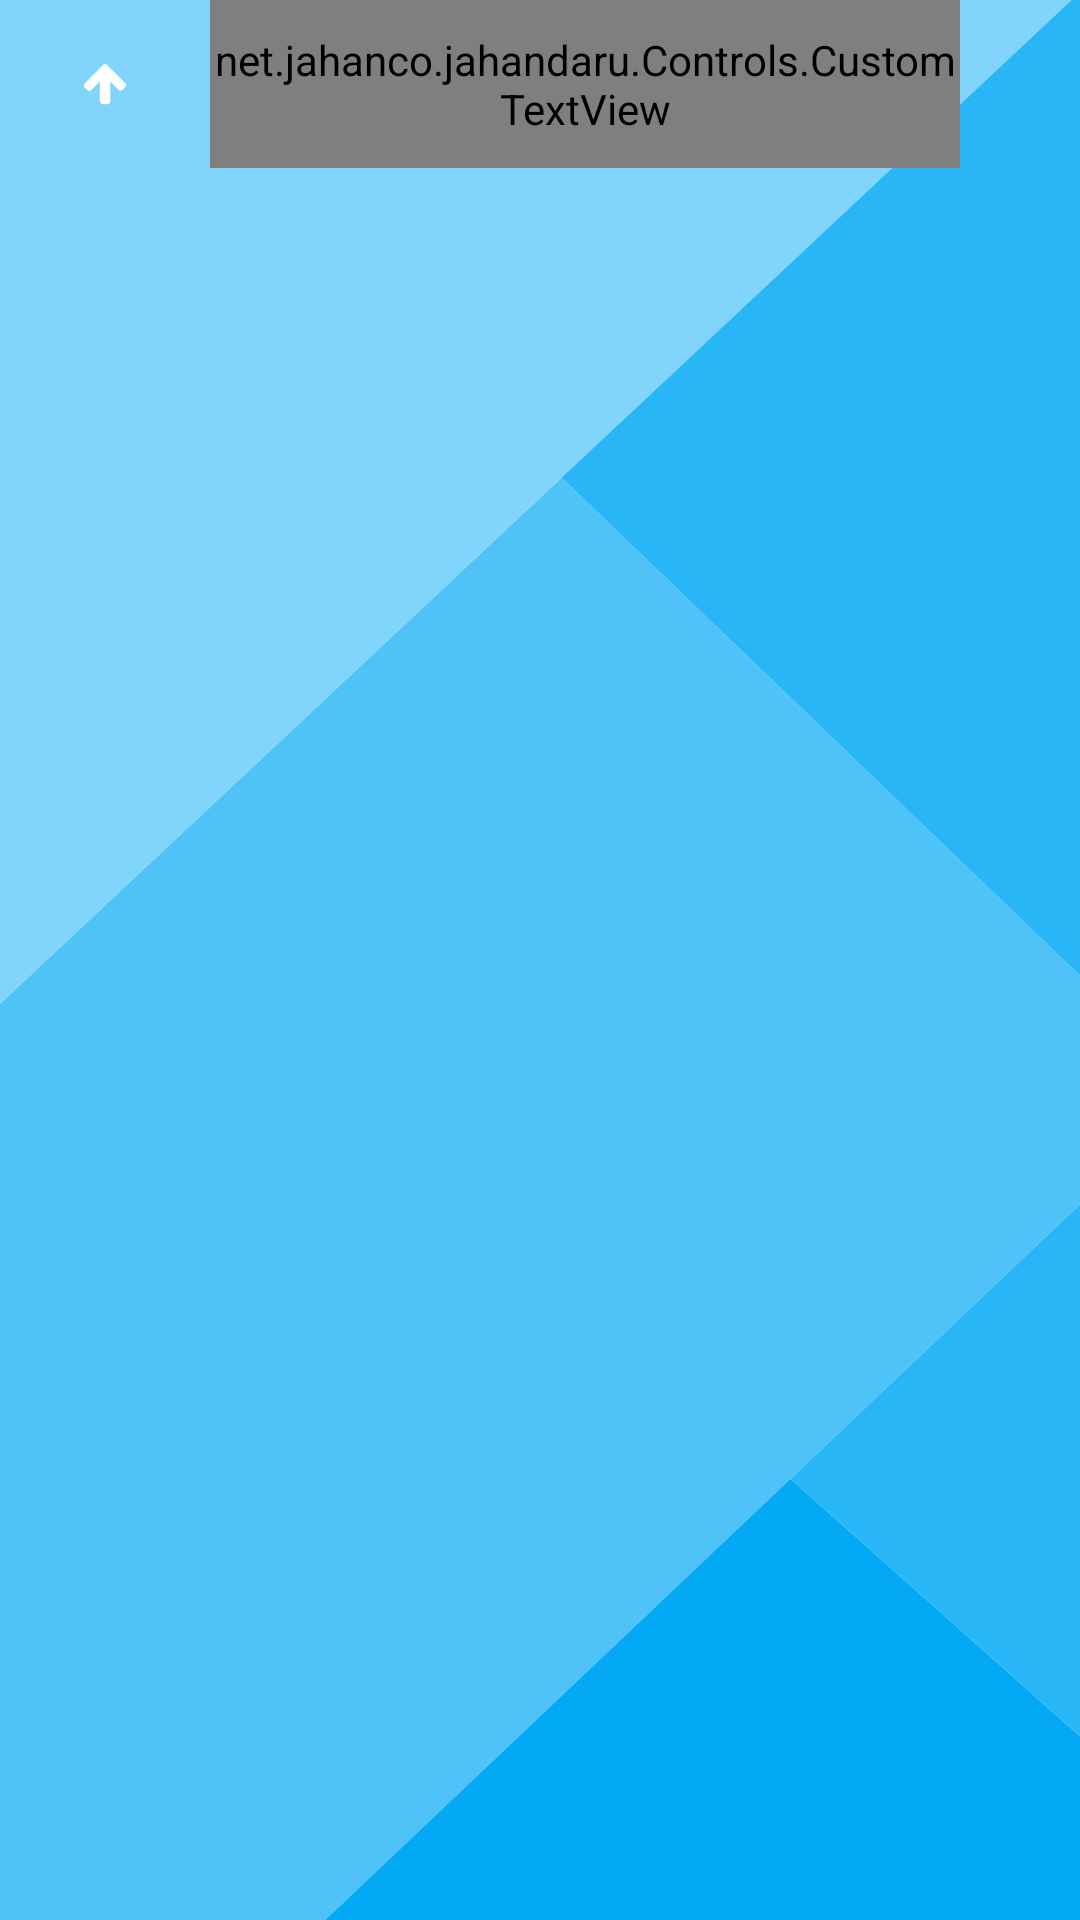

This screen was rendered from an Android layout file. Write that file and the resources it references.
<!-- AndroidManifest.xml: application theme AppTheme -->
<!-- res/layout/activity_medicinal_plants.xml -->
<?xml version="1.0" encoding="utf-8"?>
<RelativeLayout xmlns:android="http://schemas.android.com/apk/res/android"
    xmlns:app="http://schemas.android.com/apk/res-auto"
    xmlns:tools="http://schemas.android.com/tools"
    android:layout_width="match_parent"
    android:layout_height="match_parent">

    <LinearLayout
        android:layout_width="match_parent"
        android:layout_height="match_parent"
        android:background="@drawable/ic_plant_back"
        android:orientation="vertical"
        tools:context="net.jahanco.jahandaru.Activities.MedicinalPlantsActivity">

        <LinearLayout
            android:layout_width="match_parent"
            android:layout_height="?attr/actionBarSize"
            android:orientation="horizontal">

            <android.support.v7.widget.AppCompatImageView
                android:id="@+id/back"
                android:layout_width="wrap_content"
                android:layout_height="wrap_content"
                android:layout_gravity="center"
                android:paddingLeft="20dp"
                android:paddingRight="20dp"
                app:srcCompat="@drawable/ic_arrow_upward_black_24dp" />

            <net.jahanco.jahandaru.Controls.CustomTextView
                android:layout_width="0dp"
                android:layout_height="match_parent"
                android:layout_weight="1"
                android:gravity="center"
                android:text="داروهای گیاهی"
                android:textSize="32sp"
                app:fontName="ojan" />

            <android.support.v7.widget.AppCompatImageView
                android:layout_width="wrap_content"
                android:layout_height="wrap_content"
                android:layout_gravity="center"
                android:paddingLeft="20dp"
                android:paddingRight="20dp"
                android:visibility="invisible"
                app:srcCompat="@drawable/ic_search_black_24dp" />
        </LinearLayout>

        <android.support.v7.widget.RecyclerView
            android:id="@+id/medical_item_list"
            android:layout_width="match_parent"
            android:layout_height="0dp"
            android:layout_weight="1" />

        <LinearLayout
            android:id="@+id/upgrade_premium"
            android:layout_width="match_parent"
            android:layout_height="32dp"
            android:layout_alignParentBottom="true"
            android:background="#FFEA00"
            android:orientation="horizontal"

            android:visibility="gone">

            <net.jahanco.jahandaru.Controls.CustomTextView
                android:layout_width="match_parent"
                android:layout_height="match_parent"
                android:gravity="center"
                android:text="ارتقا به نسخه کامل"
                android:textSize="20sp"
                app:fontName="yekan" />
        </LinearLayout>

    </LinearLayout>
    <RelativeLayout
        android:layout_width="match_parent"
        android:layout_height="match_parent"
        android:id="@+id/wait_layout"
        android:visibility="gone"
        android:background="#88555555">
        <ProgressBar
            android:layout_width="match_parent"
            android:layout_height="64dp"
            android:layout_above="@+id/customTextView5"
            android:layout_alignParentStart="true"
            />
        <net.jahanco.jahandaru.Controls.CustomTextView
            android:layout_width="match_parent"
            android:layout_height="wrap_content"
            android:text="برنامه در حال بروزرسانی اطاعات میباشد لطفا صبور باشید"
            android:layout_centerVertical="true"
            android:layout_alignParentStart="true"
            android:gravity="center"
            app:fontName="yekan"
            android:id="@+id/customTextView5" />
    </RelativeLayout>
</RelativeLayout>
<!-- resources referenced by this layout -->
<resources>
  <!-- drawable ic_arrow_upward_black_24dp (drawable) -->
  <vector xmlns:android="http://schemas.android.com/apk/res/android"
      android:width="30dp"
      android:height="30dp"
      android:viewportWidth="30.4"
      android:viewportHeight="30.3">
      <path
          android:fillColor="#fff"
          android:pathData="M8.3,15l6.3,-6.3c0.4,-0.3 0.8,-0.4 1.2,0l6.3,6.2c0.3,0.3 0.3,0.7 0.1,1.1l-1.2,1.2c-0.5,0.3 -0.9,0.3 -1.3,-0.1L17,14.4l0,6.7c0,0 -0.1,0.7 -0.8,0.8c-0.7,0.1 -1.9,0 -1.9,0s-0.7,-0.2 -0.8,-0.8c-0.1,-0.6 -0.1,-6.8 -0.1,-6.8l-2.8,2.9c-0.4,0.4 -0.7,0.3 -1.2,0.1l-1.2,-1.1C8,15.8 8,15.4 8.3,15z"/>
  </vector>
  <!-- drawable ic_plant_back (drawable) -->
  <vector xmlns:android="http://schemas.android.com/apk/res/android"
          android:width="178dp"
          android:height="338dp"
          android:viewportWidth="178.7"
          android:viewportHeight="338.0">
      <path
          android:fillColor="#4FC3F7"
          android:pathData="M180,173.1l0,37.6l-49.2,49.6l-77.7,78.4l-53.8,0l0,-161.3l93.6,-93.3z"/>
      <path
          android:fillColor="#81D4FA"
          android:pathData="M179.3,-2l-86.4,86.1l-93.6,93.3l0,-179.4z"/>
      <path
          android:fillColor="#29B6F6"
          android:pathData="M180,-2l0,175.1l-87.1,-89l86.4,-86.1z"/>
      <path
          android:fillColor="#03A9F4"
          android:pathData="M180,306.9l0,31.8l-126.9,0l77.7,-78.4z"/>
      <path
          android:fillColor="#29B6F6"
          android:pathData="M180,210.7l0,96.2l-49.2,-46.6z"/>
  </vector>
  <style name="AppTheme" parent="Theme.AppCompat.Light.NoActionBar">
          
          
          <item name="colorPrimaryDark">@color/colorPrimaryDark</item>
          
          <item name="drawerArrowStyle">@style/DrawerArrowStyle</item>
          <item name="android:popupMenuStyle">@android:style/Widget.Holo.Light.PopupMenu</item>
          <item name="android:dropDownListViewStyle">@android:style/Widget.Holo.Light.ListView.DropDown</item>
          <item name="android:itemTextAppearance">@style/myCustomMenuTextApearance</item>
          <item name="actionOverflowButtonStyle">@style/OverFlow</item>
      </style>
  <color name="colorPrimaryDark">#ff999999</color>
  <style name="DrawerArrowStyle" parent="Widget.AppCompat.DrawerArrowToggle">
          <item name="color">#666</item>
      </style>
  <style name="myCustomMenuTextApearance" parent="@android:style/TextAppearance.Widget.IconMenu.Item">
          <item name="android:textColor">@android:color/black</item>
      </style>
  <style name="OverFlow" parent="@style/Widget.AppCompat.Light.ActionButton.Overflow">
          <item name="android:src">@drawable/ic_shopping_cart_black_24dp</item>
      </style>
</resources>
